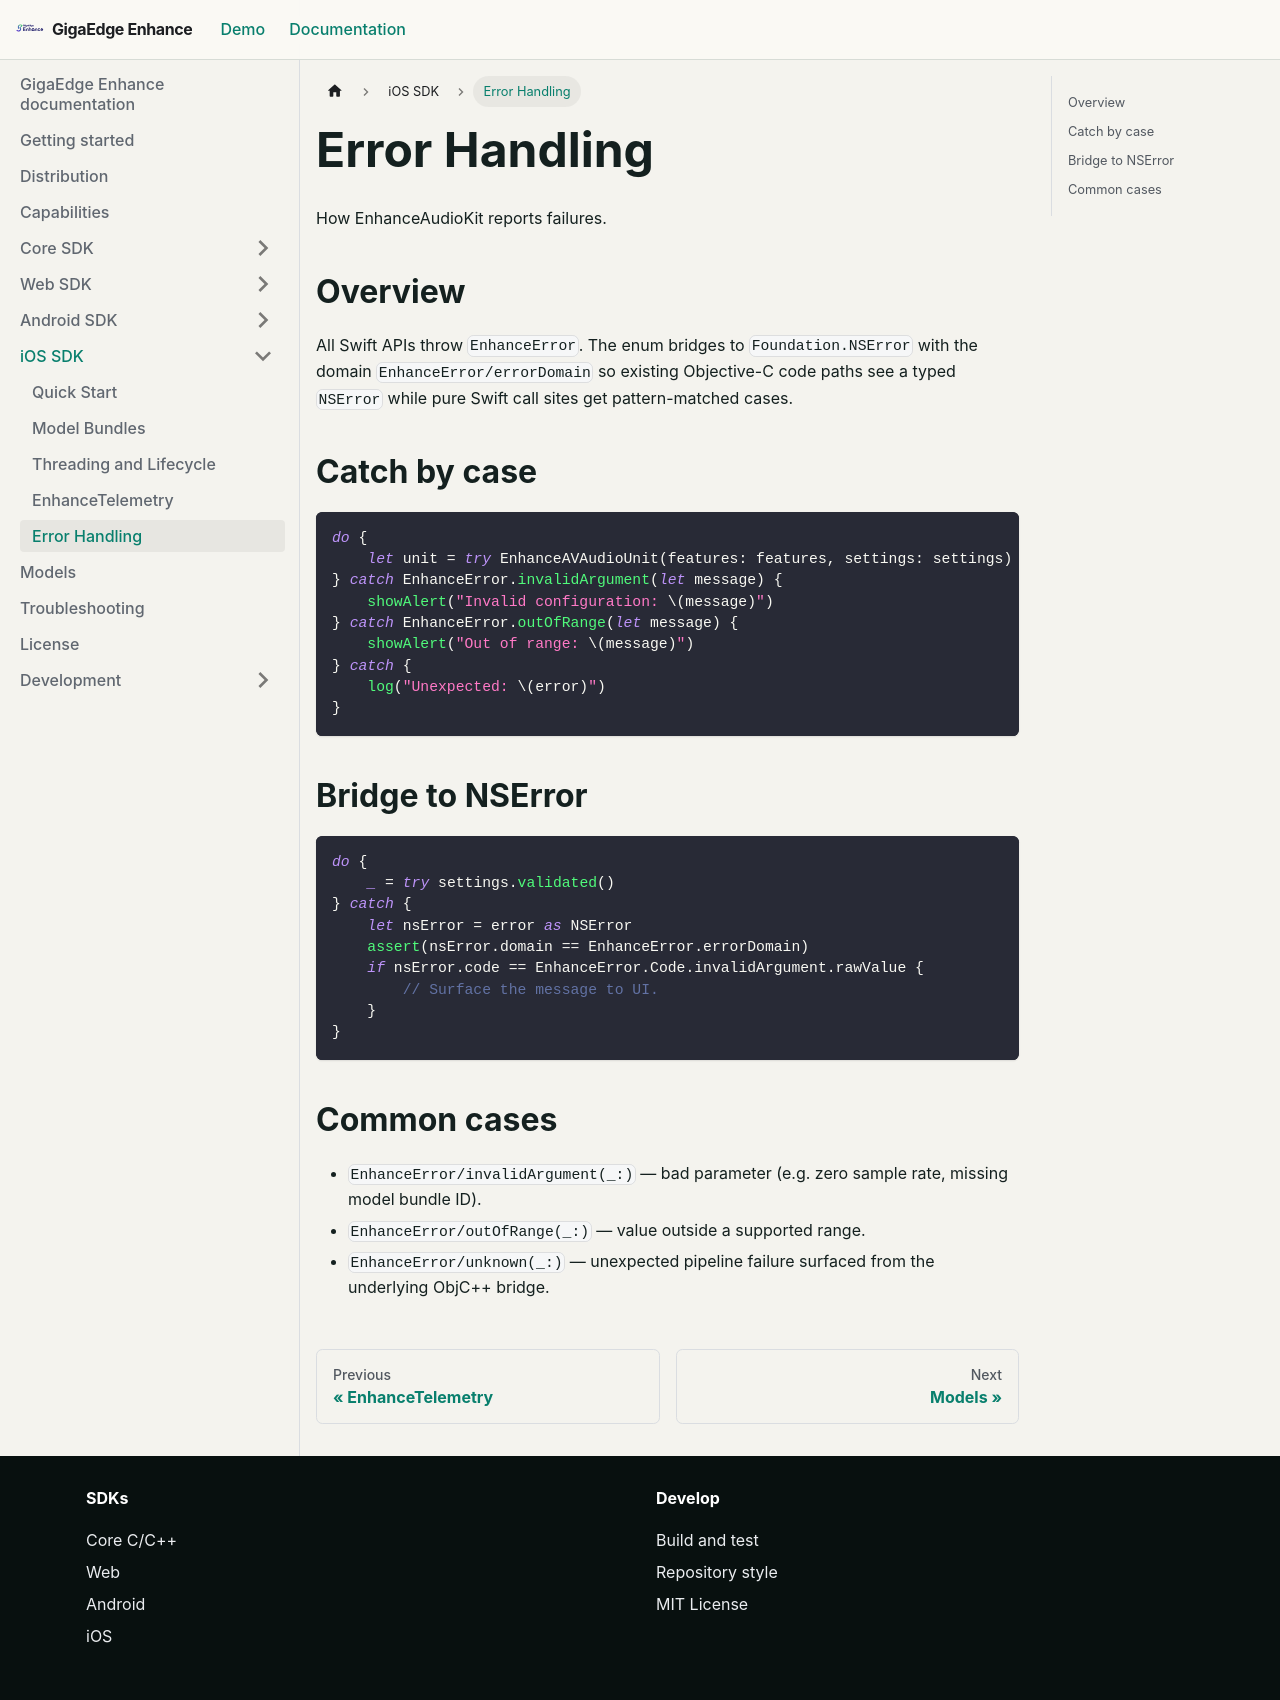

repository: salute-developers/giga-edge-enhance · page: pr/78/docs/source/ios/Sources/EnhanceAudioKit/Documentation.docc/ErrorHandling/index.html · generator: docusaurus

# Error Handling

How EnhanceAudioKit reports failures.

## Overview

All Swift APIs throw ``EnhanceError``. The enum bridges to
`Foundation.NSError` with the domain ``EnhanceError/errorDomain`` so
existing Objective-C code paths see a typed `NSError` while pure
Swift call sites get pattern-matched cases.

## Catch by case

```swift
do {
    let unit = try EnhanceAVAudioUnit(features: features, settings: settings)
} catch EnhanceError.invalidArgument(let message) {
    showAlert("Invalid configuration: \(message)")
} catch EnhanceError.outOfRange(let message) {
    showAlert("Out of range: \(message)")
} catch {
    log("Unexpected: \(error)")
}
```

## Bridge to NSError

```swift
do {
    _ = try settings.validated()
} catch {
    let nsError = error as NSError
    assert(nsError.domain == EnhanceError.errorDomain)
    if nsError.code == EnhanceError.Code.invalidArgument.rawValue {
        // Surface the message to UI.
    }
}
```

## Common cases

- ``EnhanceError/invalidArgument(_:)`` — bad parameter (e.g. zero
  sample rate, missing model bundle ID).
- ``EnhanceError/outOfRange(_:)`` — value outside a supported range.
- ``EnhanceError/unknown(_:)`` — unexpected pipeline failure surfaced
  from the underlying ObjC++ bridge.
